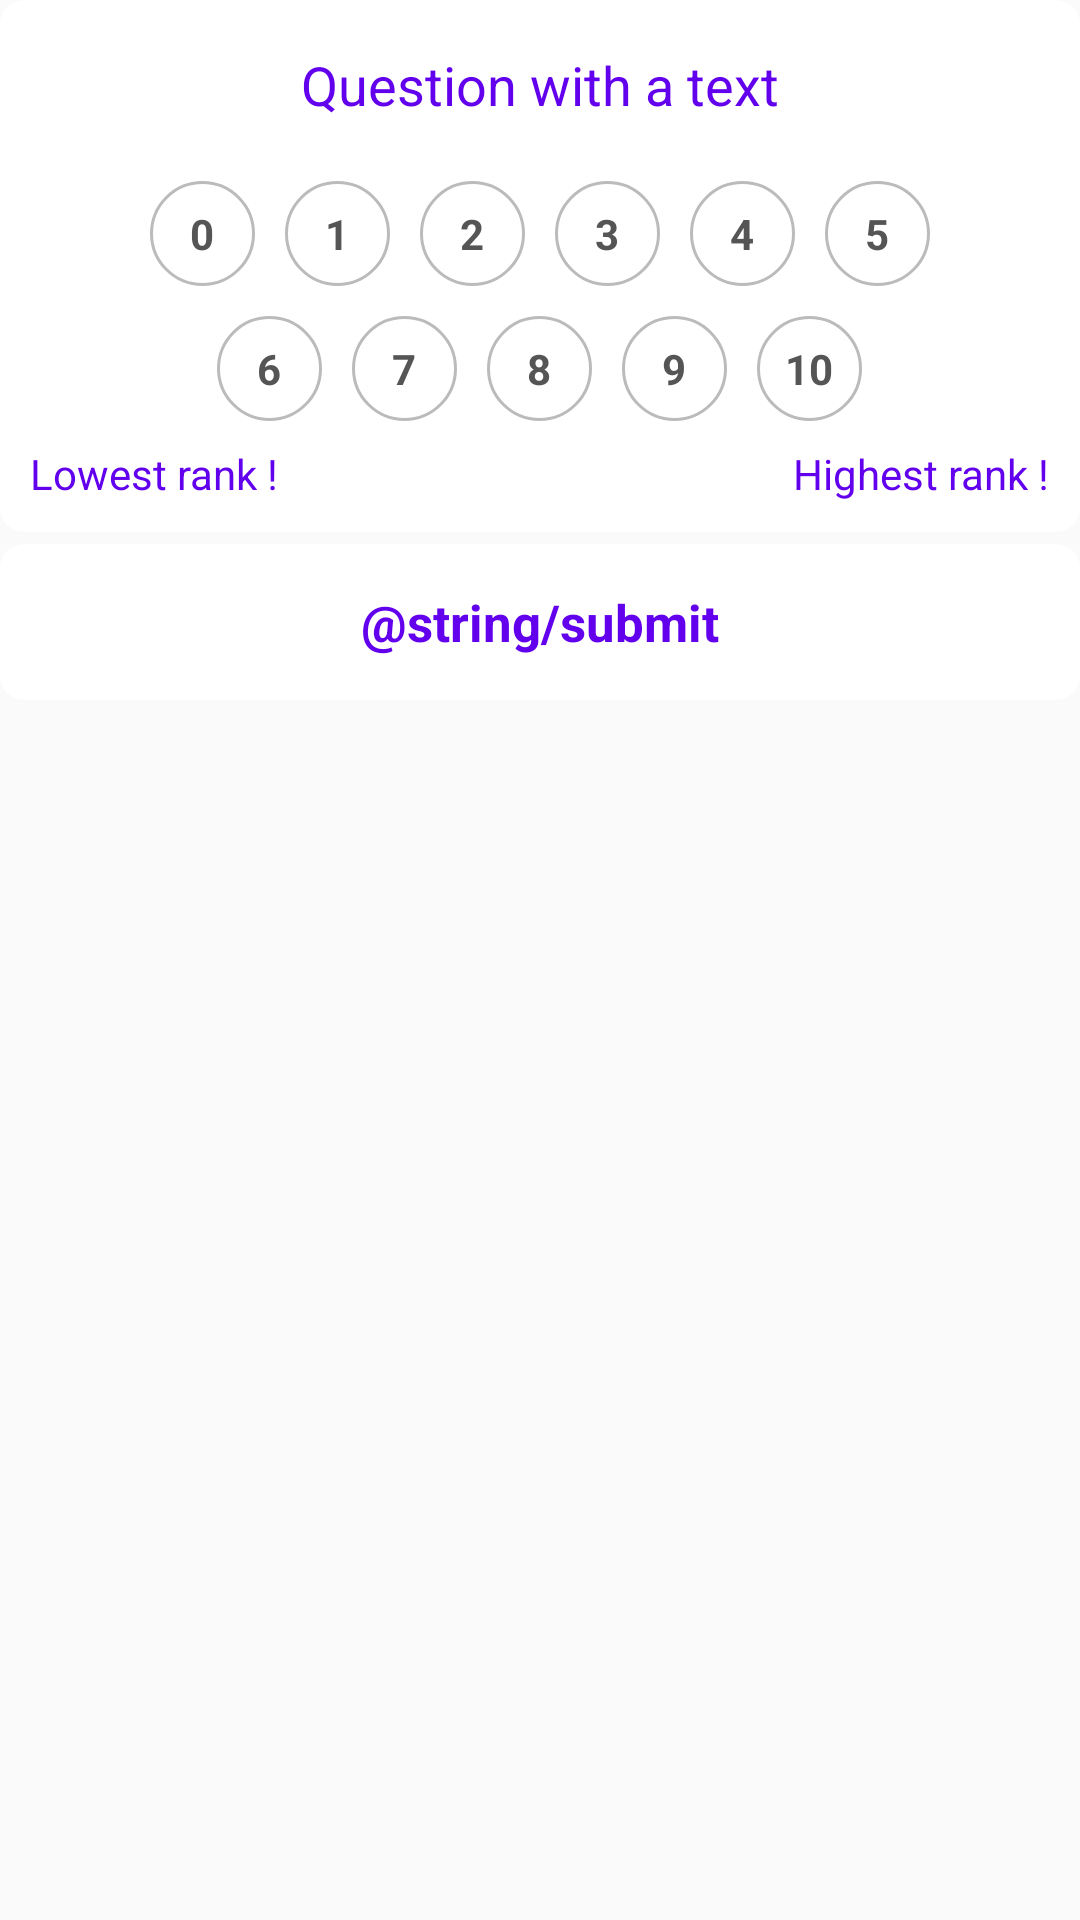

Produce the Android XML layout that renders to this screen, including the resource entries it uses.
<!-- AndroidManifest.xml: application theme AppTheme -->
<!-- res/layout/bottom_sheet_rating_options_buttons.xml -->
<?xml version="1.0" encoding="utf-8"?>
<RelativeLayout xmlns:android="http://schemas.android.com/apk/res/android"
    android:orientation="vertical" android:layout_width="match_parent"
    android:layout_height="wrap_content">

    <LinearLayout
        android:id="@+id/layout_rating"
        android:layout_width="match_parent"
        android:layout_height="wrap_content"
        android:orientation="vertical"
        android:background="@drawable/rounded_box">

        <TextView
            android:id="@+id/tv_question"
            android:layout_width="wrap_content"
            android:layout_height="wrap_content"
            android:gravity="center"
            android:layout_gravity="center"
            android:layout_marginTop="16dp"
            android:layout_marginLeft="16dp"
            android:layout_marginRight="16dp"
            android:text="Question with a text"
            android:textSize="18sp"
            android:textColor="@color/colorPrimary"/>

        <RadioGroup
            android:id="@+id/rg1"
            android:layout_width="match_parent"
            android:layout_height="wrap_content"
            android:orientation="horizontal"
            android:layout_marginLeft="16dp"
            android:layout_marginTop="15dp"
            android:layout_gravity="center"
            android:gravity="center"
            android:layout_marginRight="16dp">

            <RadioButton
                android:layout_width="35dp"
                android:layout_height="35dp"
                android:text="0"
                android:textStyle="bold"
                android:textAlignment="center"
                android:layout_margin="5dp"
                android:textColor="#555555"
                android:background="@drawable/rating_button"
                android:button="@android:color/transparent"/>

            <RadioButton
                android:layout_width="35dp"
                android:layout_height="35dp"
                android:text="1"
                android:textStyle="bold"
                android:textAlignment="center"
                android:layout_margin="5dp"
                android:textColor="#555555"
                android:background="@drawable/rating_button"
                android:button="@android:color/transparent"/>

            <RadioButton
                android:layout_width="35dp"
                android:layout_height="35dp"
                android:text="2"
                android:textStyle="bold"
                android:textAlignment="center"
                android:layout_margin="5dp"
                android:textColor="#555555"
                android:background="@drawable/rating_button"
                android:button="@android:color/transparent"/>

            <RadioButton
                android:layout_width="35dp"
                android:layout_height="35dp"
                android:text="3"
                android:textStyle="bold"
                android:textAlignment="center"
                android:layout_margin="5dp"
                android:textColor="#555555"
                android:background="@drawable/rating_button"
                android:button="@android:color/transparent"/>

            <RadioButton
                android:layout_width="35dp"
                android:layout_height="35dp"
                android:text="4"
                android:textStyle="bold"
                android:textAlignment="center"
                android:layout_margin="5dp"
                android:textColor="#555555"
                android:background="@drawable/rating_button"
                android:button="@android:color/transparent"/>

            <RadioButton
                android:layout_width="35dp"
                android:layout_height="35dp"
                android:text="5"
                android:textStyle="bold"
                android:textAlignment="center"
                android:textColor="#555555"
                android:layout_margin="5dp"
                android:background="@drawable/rating_button"
                android:button="@android:color/transparent"/>

        </RadioGroup>

        <RadioGroup
            android:id="@+id/rg2"
            android:layout_width="match_parent"
            android:layout_height="wrap_content"
            android:orientation="horizontal"
            android:layout_marginLeft="16dp"
            android:layout_gravity="center"
            android:gravity="center"
            android:layout_marginRight="16dp">

            <RadioButton
                android:layout_width="35dp"
                android:layout_height="35dp"
                android:text="6"
                android:textColor="#555555"
                android:textStyle="bold"
                android:textAlignment="center"
                android:layout_margin="5dp"
                android:background="@drawable/rating_button"
                android:button="@android:color/transparent"/>

            <RadioButton
                android:layout_width="35dp"
                android:layout_height="35dp"
                android:text="7"
                android:textColor="#555555"
                android:textStyle="bold"
                android:textAlignment="center"
                android:layout_margin="5dp"
                android:background="@drawable/rating_button"
                android:button="@android:color/transparent"/>

            <RadioButton
                android:layout_width="35dp"
                android:layout_height="35dp"
                android:text="8"
                android:textColor="#555555"
                android:textStyle="bold"
                android:textAlignment="center"
                android:layout_margin="5dp"
                android:background="@drawable/rating_button"
                android:button="@android:color/transparent"/>

            <RadioButton
                android:layout_width="35dp"
                android:layout_height="35dp"
                android:text="9"
                android:textStyle="bold"
                android:textAlignment="center"
                android:layout_margin="5dp"
                android:textColor="#555555"
                android:background="@drawable/rating_button"
                android:button="@android:color/transparent"/>

            <RadioButton
                android:layout_width="35dp"
                android:layout_height="35dp"
                android:text="10"
                android:textStyle="bold"
                android:textAlignment="center"
                android:layout_margin="5dp"
                android:textColor="#555555"
                android:background="@drawable/rating_button"
                android:button="@android:color/transparent"/>

        </RadioGroup>
        
        <RelativeLayout
            android:layout_width="match_parent"
            android:layout_height="wrap_content"
            android:layout_marginLeft="10dp"
            android:layout_marginRight="10dp"
            android:layout_marginBottom="10dp"
            android:layout_marginTop="3dp">

            <TextView
                android:id="@+id/tv_low_hint"
                android:layout_width="wrap_content"
                android:layout_height="wrap_content"
                android:layout_alignParentStart="true"
                android:layout_alignParentLeft="true"
                android:layout_centerVertical="true"
                android:textSize="14sp"
                android:layout_toStartOf="@+id/tv_high_hint"
                android:layout_toLeftOf="@+id/tv_high_hint"
                android:textColor="@color/colorPrimary"
                android:text="Lowest rank !"/>



            <TextView
                android:id="@+id/tv_high_hint"
                android:layout_width="wrap_content"
                android:layout_height="wrap_content"
                android:layout_alignParentEnd="true"
                android:layout_alignParentRight="true"
                android:layout_centerVertical="true"
                android:textSize="14sp"
                android:textColor="@color/colorPrimary"
                android:text="Highest rank !"/>

        </RelativeLayout>
        
    </LinearLayout>


    <RelativeLayout
        android:id="@+id/dismiss_shadow"
        android:clickable="true"
        android:paddingBottom="10dp"
        android:paddingTop="10dp"
        android:foreground="?attr/selectableItemBackground"
        android:layout_width="match_parent"
        android:background="@drawable/rounded_box"
        android:layout_marginTop="4dp"
        android:layout_marginBottom="10dp"
        android:layout_below="@+id/layout_rating"
        android:layout_height="52dp">

        <TextView
            android:layout_width="match_parent"
            android:layout_height="wrap_content"
            android:textSize="17sp"
            android:fontFamily="sans-serif"
            android:layout_centerVertical="true"
            android:textStyle="bold"
            android:gravity="center"
            android:textColor="@color/colorPrimary"
            android:text="@string/submit" />

    </RelativeLayout>

    <ProgressBar
        android:id="@+id/progress"
        android:layout_width="wrap_content"
        android:layout_height="wrap_content"
        android:layout_centerInParent="true"
        android:visibility="gone"/>


</RelativeLayout>
<!-- resources referenced by this layout -->
<resources>
  <!-- drawable rating_button (drawable) -->
  <selector xmlns:android="http://schemas.android.com/apk/res/android" >
      <item
          android:drawable="@drawable/rating_button_regular"
          android:state_checked="true"
          android:state_pressed="true" />
      <item
          android:drawable="@drawable/rating_button_selected"
          android:state_pressed="true" />
      <item
          android:drawable="@drawable/rating_button_selected"
          android:state_checked="true" />
      <item
          android:drawable="@drawable/rating_button_regular" />
  </selector>
  <!-- drawable rounded_box (drawable) -->
  <?xml version="1.0" encoding="utf-8"?>
  <shape xmlns:android="http://schemas.android.com/apk/res/android">
      <corners android:radius="8dp" />
      <solid android:color="#FFFFFF"/>
  </shape>
  <string name="submit">ارسال</string>
  <style name="AppTheme" parent="Theme.AppCompat.Light.DarkActionBar">
          
          <item name="colorPrimary">@color/nps_colorPrimary</item>
          <item name="colorPrimaryDark">@color/nps_colorPrimaryDark</item>
          <item name="colorAccent">@color/nps_colorAccent</item>
      </style>
  <!-- drawable rating_button_regular (drawable) -->
  <shape
      xmlns:android="http://schemas.android.com/apk/res/android"
      android:shape="oval" >
  
      <size android:height="35dp" android:width="35dp"/>
  
      <solid
          android:color="#fff" />
  
      <stroke
          android:width="1dp"
          android:color="#BBBBBB" />
  
  </shape>
  <!-- drawable rating_button_selected (drawable) -->
  <shape
      xmlns:android="http://schemas.android.com/apk/res/android"
      android:shape="oval" >
  
      <solid
          android:color="#000000" />
  
      <stroke
          android:width="1dp"
          android:color="#000000" />
  
  </shape>
  <color name="nps_colorPrimary">#3F51B5</color>
  <color name="nps_colorPrimaryDark">#303F9F</color>
  <color name="nps_colorAccent">#FF4081</color>
  <!-- not gathered from this repository: default colours our renderer supplied (Android Studio template values) -->
  <color name="colorPrimary">#FF6200EE</color>
</resources>
